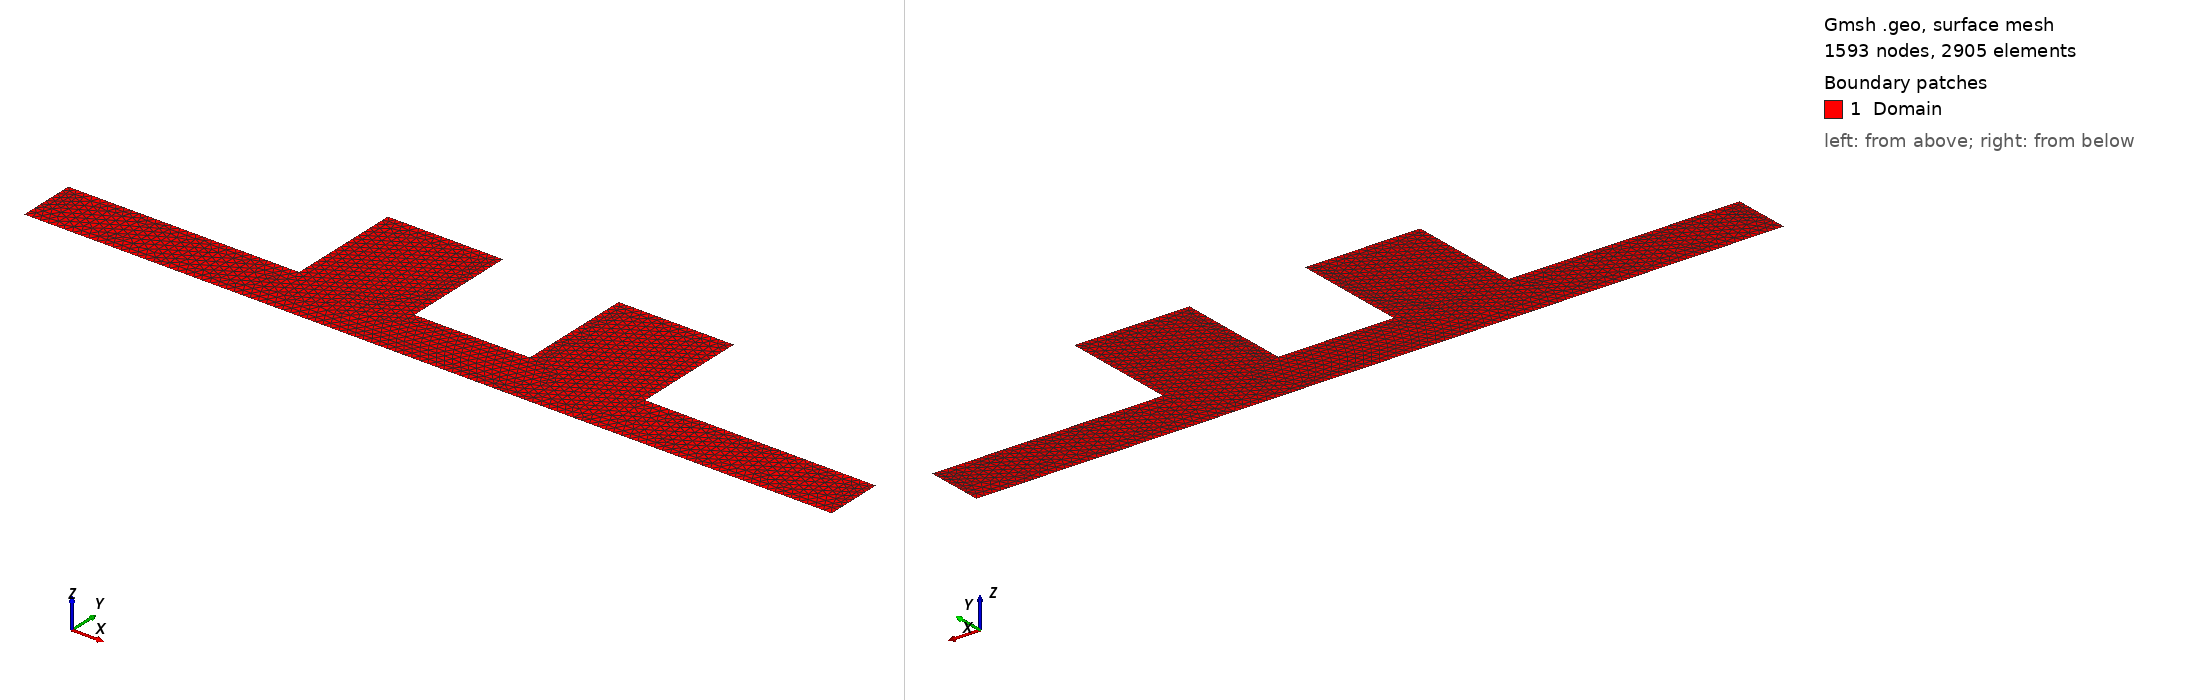

Gmsh geometry script, surface-meshed: 1593 nodes, 2905 surface elements. Boundary patches (legend numbers): 1 Domain. Left view from above one corner, right view from below the opposite corner. Legend entries are the model's physical surfaces. The drawing asked Gmsh for element sizes between 1% and 20% of the model's largest extent; the script's own settings can give other sizes.

=== geodata.geo (drawn) ===

SetFactory("OpenCASCADE");

Point(1) = {-0.7000000000000001, 0, 0, 0.005};
Point(2) = {-0.7000000000000001, 0.1, 0, 0.005};
Line(1) = {1, 2};

Point(3) = {-0.30000000000000004, 0.1, 0, 0.005};
Line(2) = {2, 3};

Point(4) = {-0.30000000000000004, 0.3, 0, 0.005};
Line(3) = {3, 4};

Point(5) = {-0.10000000000000003, 0.3, 0, 0.005};
Line(4) = {4, 5};

Point(6) = {-0.10000000000000003, 0.1, 0, 0.005};
Line(5) = {5, 6};

Point(7) = {0.10000000000000003, 0.1, 0, 0.005};
Line(6) = {6, 7};

Point(8) = {0.10000000000000003, 0.3, 0, 0.005};
Line(7) = {7, 8};

Point(9) = {0.30000000000000004, 0.3, 0, 0.005};
Line(8) = {8, 9};

Point(10) = {0.30000000000000004, 0.1, 0, 0.005};
Line(9) = {9, 10};

Point(11) = {0.7000000000000001, 0.1, 0, 0.005};
Line(10) = {10, 11};

Point(12) = {0.7000000000000001, 0, 0, 0.005};
Line(11) = {11, 12};

Line(12) = {12, 1};

Physical Line("PEC") = {2, 3, 4, 5, 6, 7, 8, 9, 10};
Physical Line("PMC") = {1, 11};
Physical Line("AXI") = {12};

Curve Loop(1) = {1, 2, 3, 4, 5, 6, 7, 8, 9, 10, 11, 12};
Plane Surface(1) = {1};
Reverse Surface 1;
Physical Surface("Domain") = 1;
